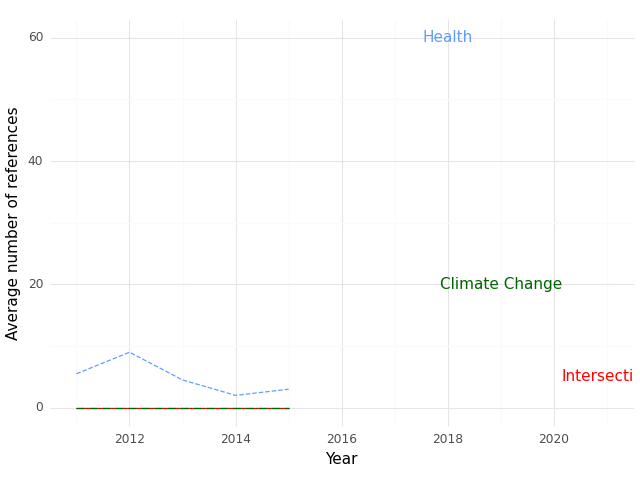

The table this chart was drawn from, first rows:
, Year, intersection, health, climate
0, 2011, 0.0, 5.5, 0.0
1, 2012, 0.0, 9.0, 0.0
2, 2013, 0.0, 4.5, 0.0
3, 2014, 0.0, 2.0, 0.0
4, 2015, 0.0, 3.0, 0.0
